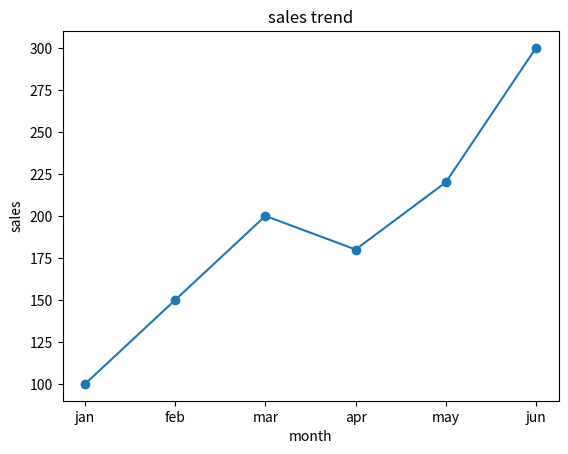
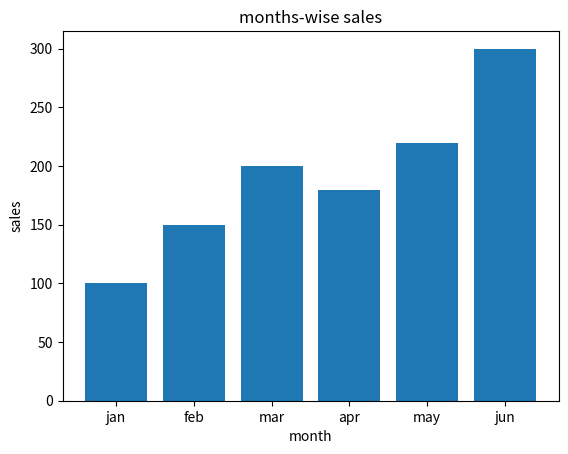

Recreate these plots in Python, in order. (Note: this script raises an exception after producing the figures.)
import numpy as np
import pandas as pd
import matplotlib.pyplot as plt
sales=np.array([100,150,200,180,220,300])
months=["jan","feb","mar","apr","may","jun"]
df=pd.DataFrame({
    "month":months,
    "sales":sales
    })
print(df)
#line Bar
plt.plot(df["month"],df["sales"],
marker='o')
plt.xlabel("month")
plt.ylabel("sales")
plt.title("sales trend")
plt.show()
#bar Graph
plt.bar(df["month"],df["sales"]),
plt.xlabel("month")
plt.ylabel("sales")
plt.title("months-wise sales")
plt.show()
#Pie Chart
plt.pie(["sales"],labels=df["months"],
autopct="%1.1f%%")
plt.title("sales contribution by month")
plt.show()
#histogram
plt.hist(df["sales"])
plt.xlabel("sales")
plt.ylabel("frequency")
plt.title("sales Distribution")
plt.show()
#Scatter plot
plt.scatter(df.index,df["sales"])
plt.xlabel("month Index")
plt.ylabel("sales")
plt.title("Index vs Sales")
plt.show()
